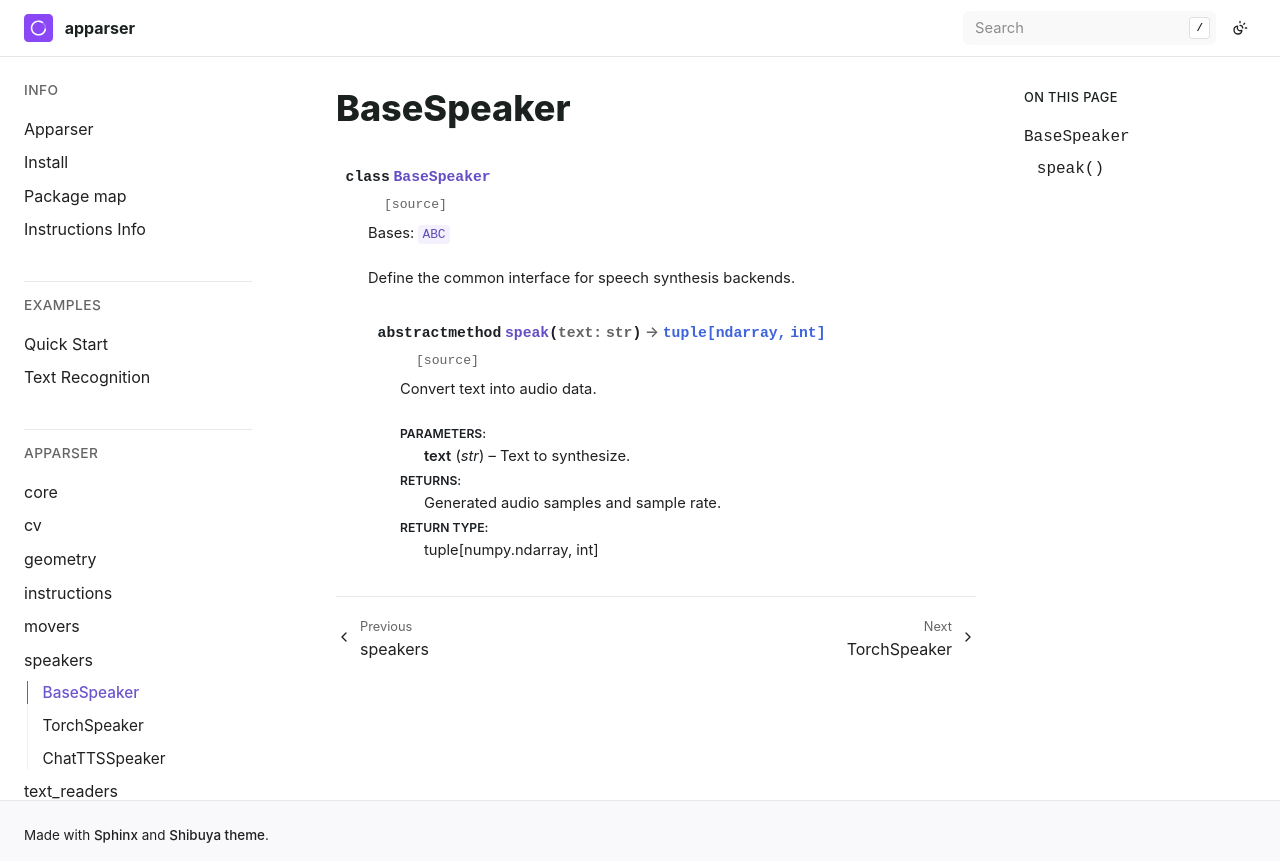

repository: apparser-development/apparser · page: api/speakers/BaseSpeaker.html · generator: sphinx

BaseSpeaker
===========

.. currentmodule:: apparser.speakers

.. autoclass:: BaseSpeaker
   :members:
   :undoc-members:
   :show-inheritance:
   :member-order: bysource
